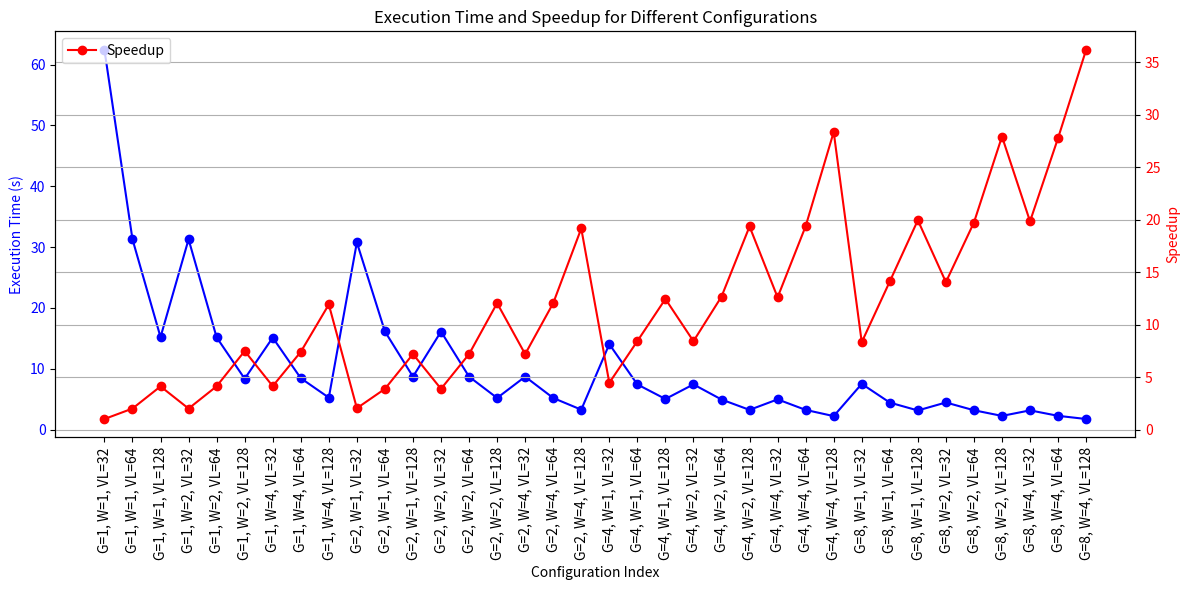

This figure's Python source:
import matplotlib.pyplot as plt
import numpy as np

# Data from the simulation
configurations = [
    (1, 1, 32, 62.420294392),
    (1, 1, 64, 31.269314522),
    (1, 1, 128, 15.187319976),
    (1, 2, 32, 31.260056272),
    (1, 2, 64, 15.150166809),
    (1, 2, 128, 8.344742786),
    (1, 4, 32, 15.102151062),
    (1, 4, 64, 8.435840342),
    (1, 4, 128, 5.238115456),
    (2, 1, 32, 30.755772034),
    (2, 1, 64, 16.1211774),
    (2, 1, 128, 8.687224962),
    (2, 2, 32, 16.097770801),
    (2, 2, 64, 8.686667988),
    (2, 2, 128, 5.182447957),
    (2, 4, 32, 8.682683201),
    (2, 4, 64, 5.181760632),
    (2, 4, 128, 3.257637656),
    (4, 1, 32, 14.031352492),
    (4, 1, 64, 7.410494502),
    (4, 1, 128, 5.016393177),
    (4, 2, 32, 7.416186635),
    (4, 2, 64, 4.92861121),
    (4, 2, 128, 3.225354231),
    (4, 4, 32, 4.954187345),
    (4, 4, 64, 3.221384385),
    (4, 4, 128, 2.201187549),
    (8, 1, 32, 7.500736771),
    (8, 1, 64, 4.423049497),
    (8, 1, 128, 3.129160294),
    (8, 2, 32, 4.442541711),
    (8, 2, 64, 3.163461514),
    (8, 2, 128, 2.235269715),
    (8, 4, 32, 3.146146779),
    (8, 4, 64, 2.246230794),
    (8, 4, 128, 1.724500629),
]

# Extract data
gangs = [c[0] for c in configurations]
workers = [c[1] for c in configurations]
vector_lengths = [c[2] for c in configurations]
execution_times = [c[3] for c in configurations]

# Baseline execution time (1 gang, 1 worker, 32 vector length)
baseline_time = configurations[0][3]

# Calculate speedup
speedup = [baseline_time / t for t in execution_times]

# Create a dual y-axis plot for Execution Time and Speedup
fig, ax1 = plt.subplots(figsize=(12, 6))

# Plot Execution Time on the left y-axis
ax1.plot(range(len(configurations)), execution_times, marker='o', color='b', label='Execution Time (s)')
ax1.set_xlabel('Configuration Index')
ax1.set_ylabel('Execution Time (s)', color='b')
ax1.tick_params(axis='y', labelcolor='b')

# Create a second y-axis for Speedup
ax2 = ax1.twinx()
ax2.plot(range(len(configurations)), speedup, marker='o', color='r', label='Speedup')
ax2.set_ylabel('Speedup', color='r')
ax2.tick_params(axis='y', labelcolor='r')

# Add configuration labels to x-axis
config_labels = [f'G={g}, W={w}, VL={vl}' for g, w, vl, _ in configurations]
ax1.set_xticks(range(len(configurations)))
ax1.set_xticklabels(config_labels, rotation=90)

# Add title and legend
plt.title('Execution Time and Speedup for Different Configurations')
fig.tight_layout()
plt.legend(loc='upper left')
plt.grid()
plt.show()
